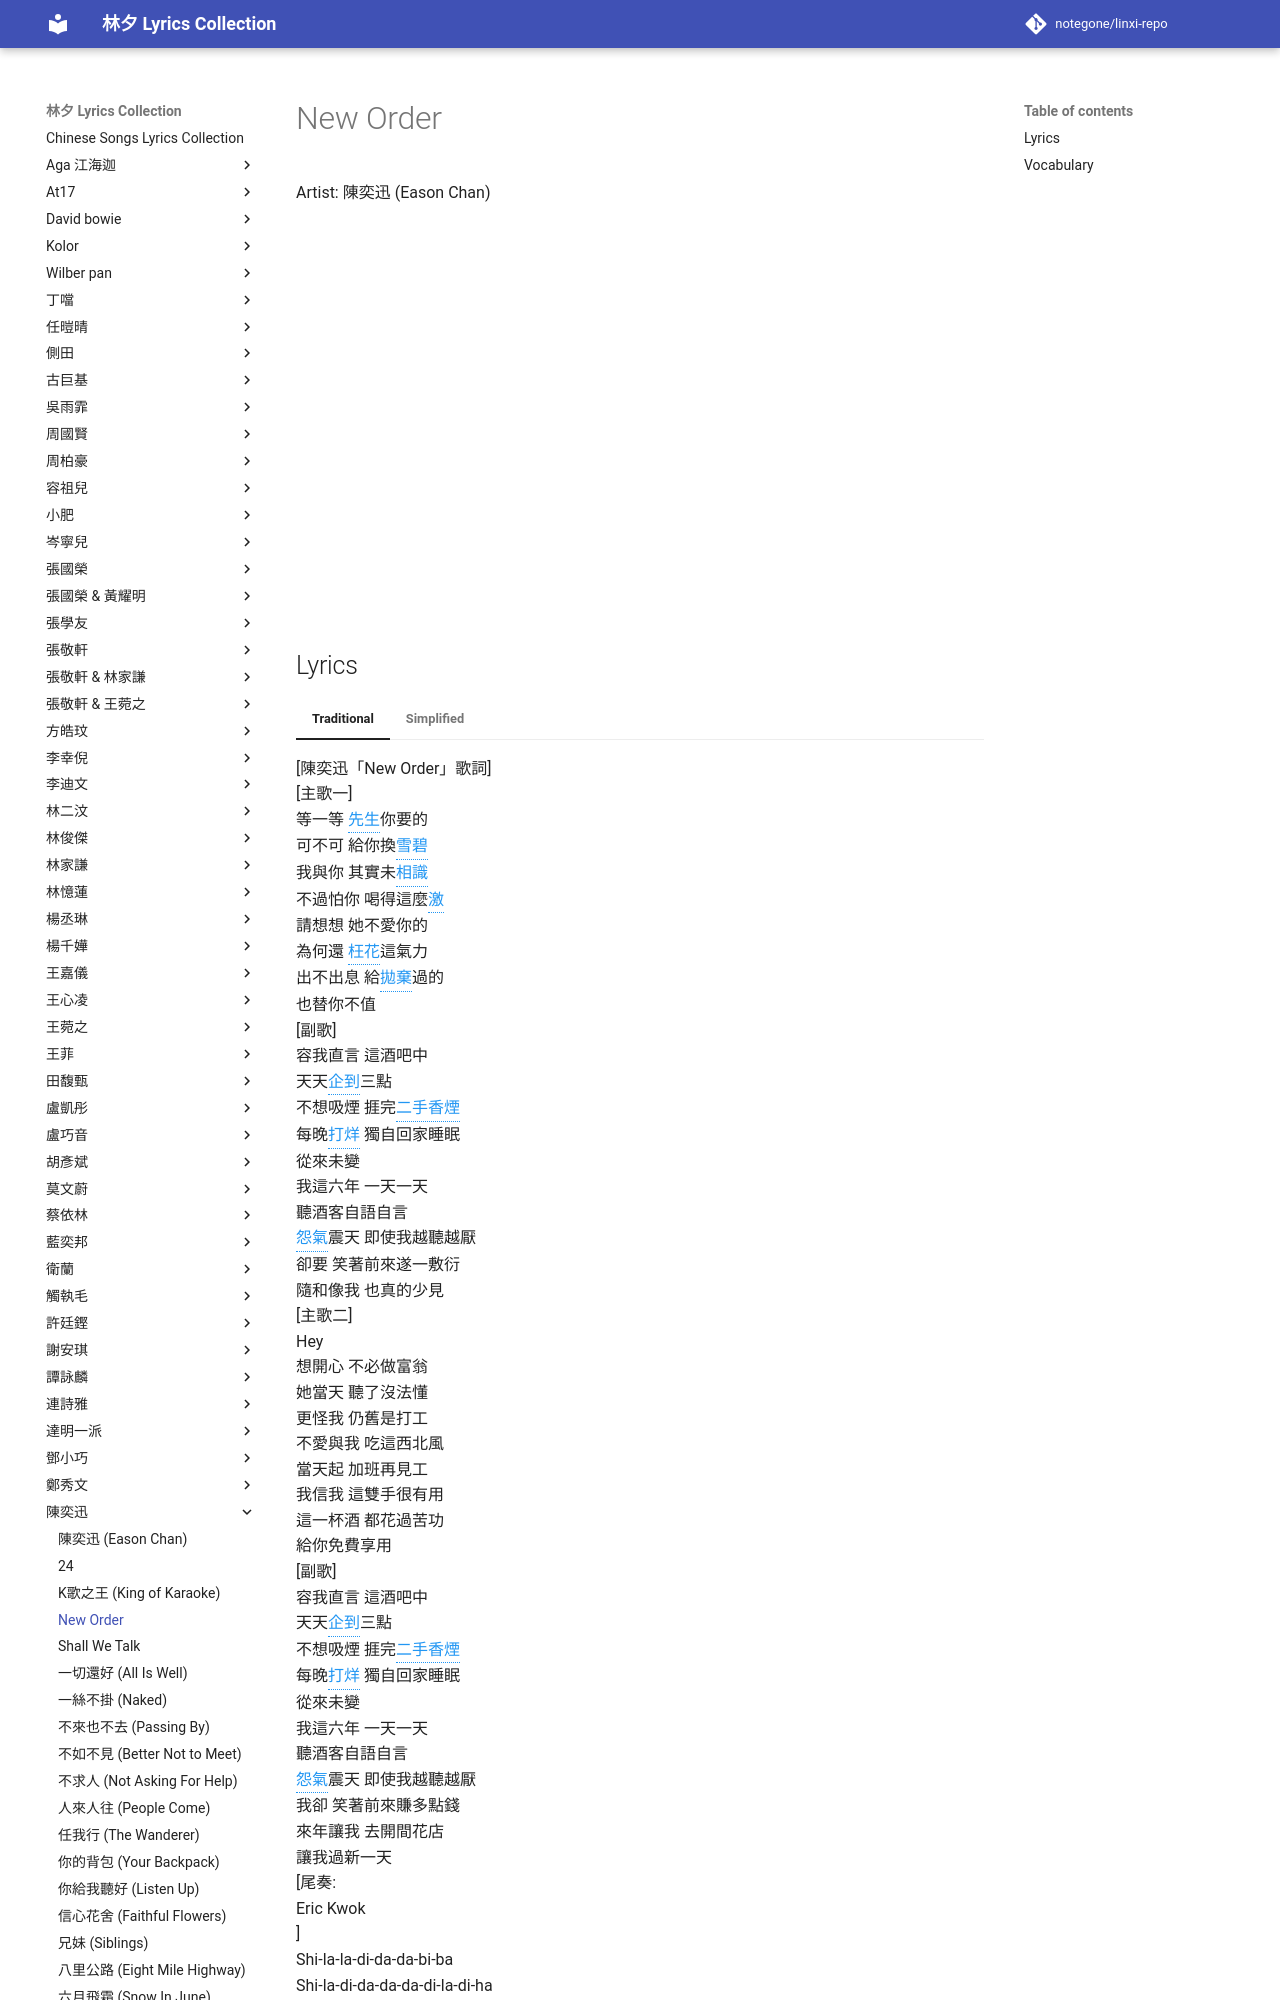

repository: notegone/linxi-repo · page: 陳奕迅/new-order/index.html · generator: mkdocs

# New Order

<div class="video-container">
<iframe width="100%" height="400" src="https://www.youtube.com/embed/mfI1S0PKJR8" frameborder="0" allowfullscreen></iframe>
</div>

## Lyrics

<div class="lyrics-container">
[陳奕迅「New Order」歌詞]<br>
[主歌一]<br>
等一等 <span class="vocab-word" data-tooltip="xian1 sheng5 | sin1 saang1 | mister; sir">先生</span>你要的<br>
可不可 給你換<span class="vocab-word" data-tooltip="xue3 bi4 | syut3 bik1 | Sprite (soda)">雪碧</span><br>
我與你 其實未<span class="vocab-word" data-tooltip="xiang1 shi2 | soeng1 sik1 | to know; to be acquainted with">相識</span><br>
不過怕你 喝得這麼<span class="vocab-word" data-tooltip="ji1 | gik1 | violent; intense">激</span><br>
請想想 她不愛你的<br>
為何還 <span class="vocab-word" data-tooltip="wang3 hua1 | wong2 faa1 | to waste">枉花</span>這氣力<br>
出不出息 給<span class="vocab-word" data-tooltip="pao1 qi4 | paau1 hei3 | to discard; to abandon">拋棄</span>過的<br>
也替你不值<br>
[副歌]<br>
容我直言 這酒吧中<br>
天天<span class="vocab-word" data-tooltip="qi3 dao4 | kei5 dou3 | to wait until">企到</span>三點<br>
不想吸煙 捱完<span class="vocab-word" data-tooltip="er4 shou3 xiang1 yan1 | ji6 sau2 hoeng1 jin1 | secondhand smoke">二手香煙</span><br>
每晚<span class="vocab-word" data-tooltip="da3 yang4 | daa2 joeng4 | to close; to shut down for the night">打烊</span> 獨自回家睡眠<br>
從來未變<br>
我這六年 一天一天<br>
聽酒客自語自言<br>
<span class="vocab-word" data-tooltip="yuan4 qi4 | jyun3 hei3 | complaint; resentment">怨氣</span>震天 即使我越聽越厭<br>
卻要 笑著前來遂一敷衍<br>
隨和像我 也真的少見<br>
[主歌二]<br>
Hey<br>
想開心 不必做富翁<br>
她當天 聽了沒法懂<br>
更怪我 仍舊是打工<br>
不愛與我 吃這西北風<br>
當天起 加班再見工<b
